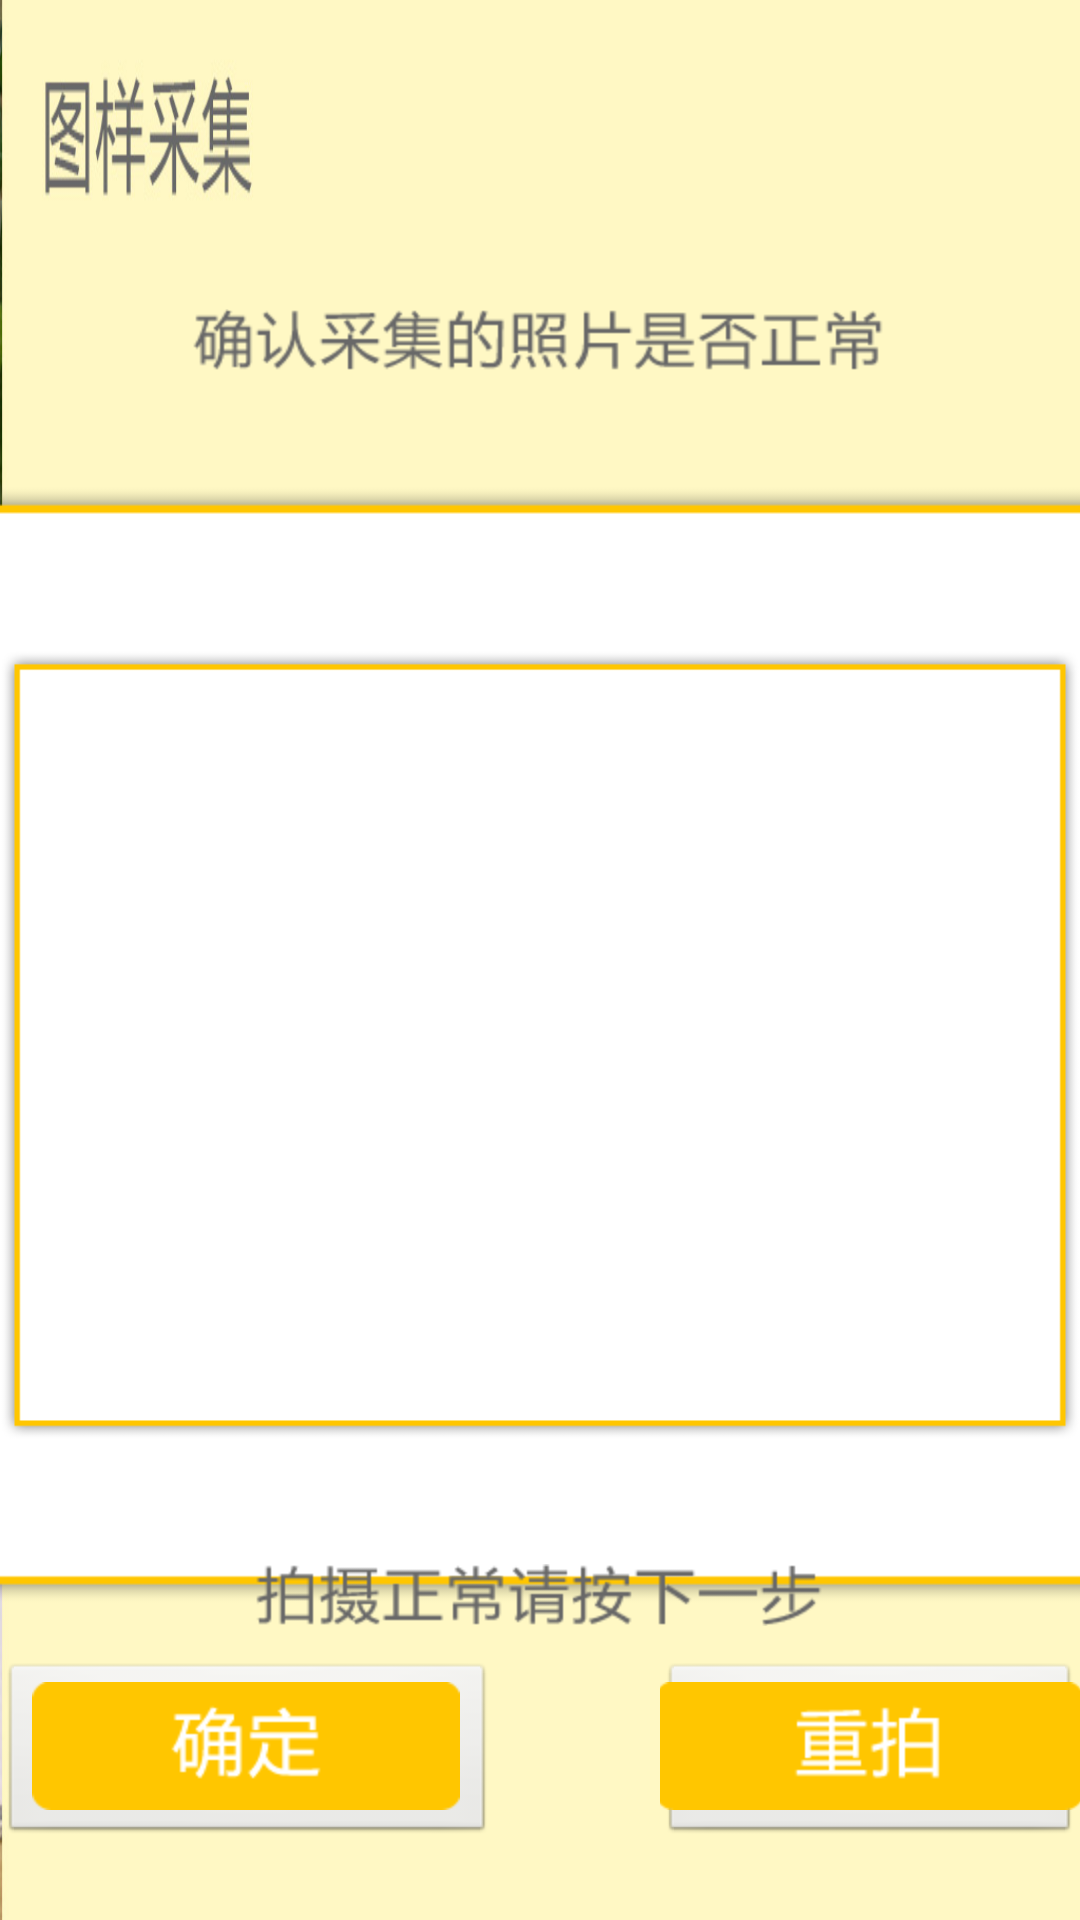

Layout XML and referenced resources for this Android screen:
<!-- AndroidManifest.xml: application theme AppTheme -->
<!-- res/layout/activity_confirmpicture.xml -->
<RelativeLayout xmlns:android="http://schemas.android.com/apk/res/android"
    xmlns:tools="http://schemas.android.com/tools"
    android:layout_width="match_parent"
    android:layout_height="match_parent"
    android:background="@drawable/setbackground"
    tools:context=".ConfirmPicture" >
    
	<RelativeLayout
		android:layout_width="match_parent"
		android:layout_height="match_parent"
		android:layout_alignParentTop="true"
        android:layout_alignParentBottom="true"
        android:gravity="center">
	        
            <ImageView
                android:id="@+id/sureisnomal"
                android:src="@drawable/sureisnomal"
                android:layout_width="wrap_content"
                android:layout_height="wrap_content"
                android:layout_alignParentTop="true"
                android:layout_marginTop="103dp"
                android:layout_centerHorizontal="true" />
            
		    <FrameLayout 
			    android:id="@+id/surepreview"
			    android:layout_height="wrap_content"
			    android:layout_width="wrap_content"
			    android:layout_below="@id/sureisnomal"
			    android:layout_marginTop="20dp"
			    android:layout_centerInParent="true">
			    <ImageView
		            android:src="@drawable/yellowframe"
		            android:layout_width="510dp"
		            android:layout_height="410dp"
		            android:layout_gravity="center"/>
		        <ImageView
		            android:id="@+id/dataimage"
		            android:src="@drawable/yellowframe"
		            android:layout_width="wrap_content"
		            android:layout_height="wrap_content"
		            android:layout_gravity="center"/>
		        
			</FrameLayout>
		    <LinearLayout 
		        android:id="@+id/surebuttons"
		        android:layout_width="wrap_content"
		        android:layout_height="wrap_content"
                android:layout_alignParentBottom="true"
                android:layout_centerHorizontal="true"
                android:layout_marginBottom="25dp">
		        <ImageButton
	                android:id="@+id/suresubmit"
	                android:src="@drawable/suresubmitselector"
	                android:layout_width="wrap_content"
	                android:layout_height="wrap_content"
	                android:onClick="submit"/>
		        <ImageButton
	                android:id="@+id/surereset"
	                android:src="@drawable/sureresetselector"
	                android:layout_width="wrap_content"
	                android:layout_height="wrap_content"
	                android:layout_marginLeft="55dp"
	                android:onClick="reset"/>
		    </LinearLayout>
            
            <ImageView
            	android:id="@+id/next"
                android:src="@drawable/next"
                android:layout_width="wrap_content"
                android:layout_height="wrap_content"
                android:layout_above="@id/surebuttons"
                android:layout_marginBottom="12dp"
                android:layout_centerHorizontal="true"/>

	</RelativeLayout>
</RelativeLayout>
<!-- resources referenced by this layout -->
<resources>
  <!-- drawable next: png bitmap (drawable-hdpi, 3125 bytes) -->
  <!-- drawable setbackground: jpg bitmap (drawable-hdpi, 21876 bytes) -->
  <!-- drawable sureisnomal: png bitmap (drawable-hdpi, 4140 bytes) -->
  <!-- drawable sureresetselector (drawable) -->
  <?xml version="1.0" encoding="utf-8"?>
  
  <selector xmlns:android="http://schemas.android.com/apk/res/android">
  
      <item android:drawable="@drawable/sureresetclick" android:state_pressed="true"/>
      <item android:drawable="@drawable/surereset" android:state_pressed="false"/>
      
      
  
  </selector>
  <!-- drawable suresubmitselector (drawable) -->
  <?xml version="1.0" encoding="utf-8"?>
  
  <selector xmlns:android="http://schemas.android.com/apk/res/android">
  
      <item android:drawable="@drawable/suresubmitclick" android:state_pressed="true"/>
      <item android:drawable="@drawable/suresubmit" android:state_pressed="false"/>
      
      
  
  </selector>
  <!-- drawable yellowframe: png bitmap (drawable-hdpi, 3210 bytes) -->
  <style name="AppTheme" parent="AppBaseTheme">
          
      </style>
  <!-- drawable sureresetclick: png bitmap (drawable-hdpi, 2168 bytes) -->
  <!-- drawable surereset: png bitmap (drawable-hdpi, 2060 bytes) -->
  <!-- drawable suresubmitclick: png bitmap (drawable-hdpi, 2610 bytes) -->
  <!-- drawable suresubmit: png bitmap (drawable-hdpi, 2486 bytes) -->
  <style name="AppBaseTheme" parent="android:Theme.Light">
          
      </style>
</resources>
